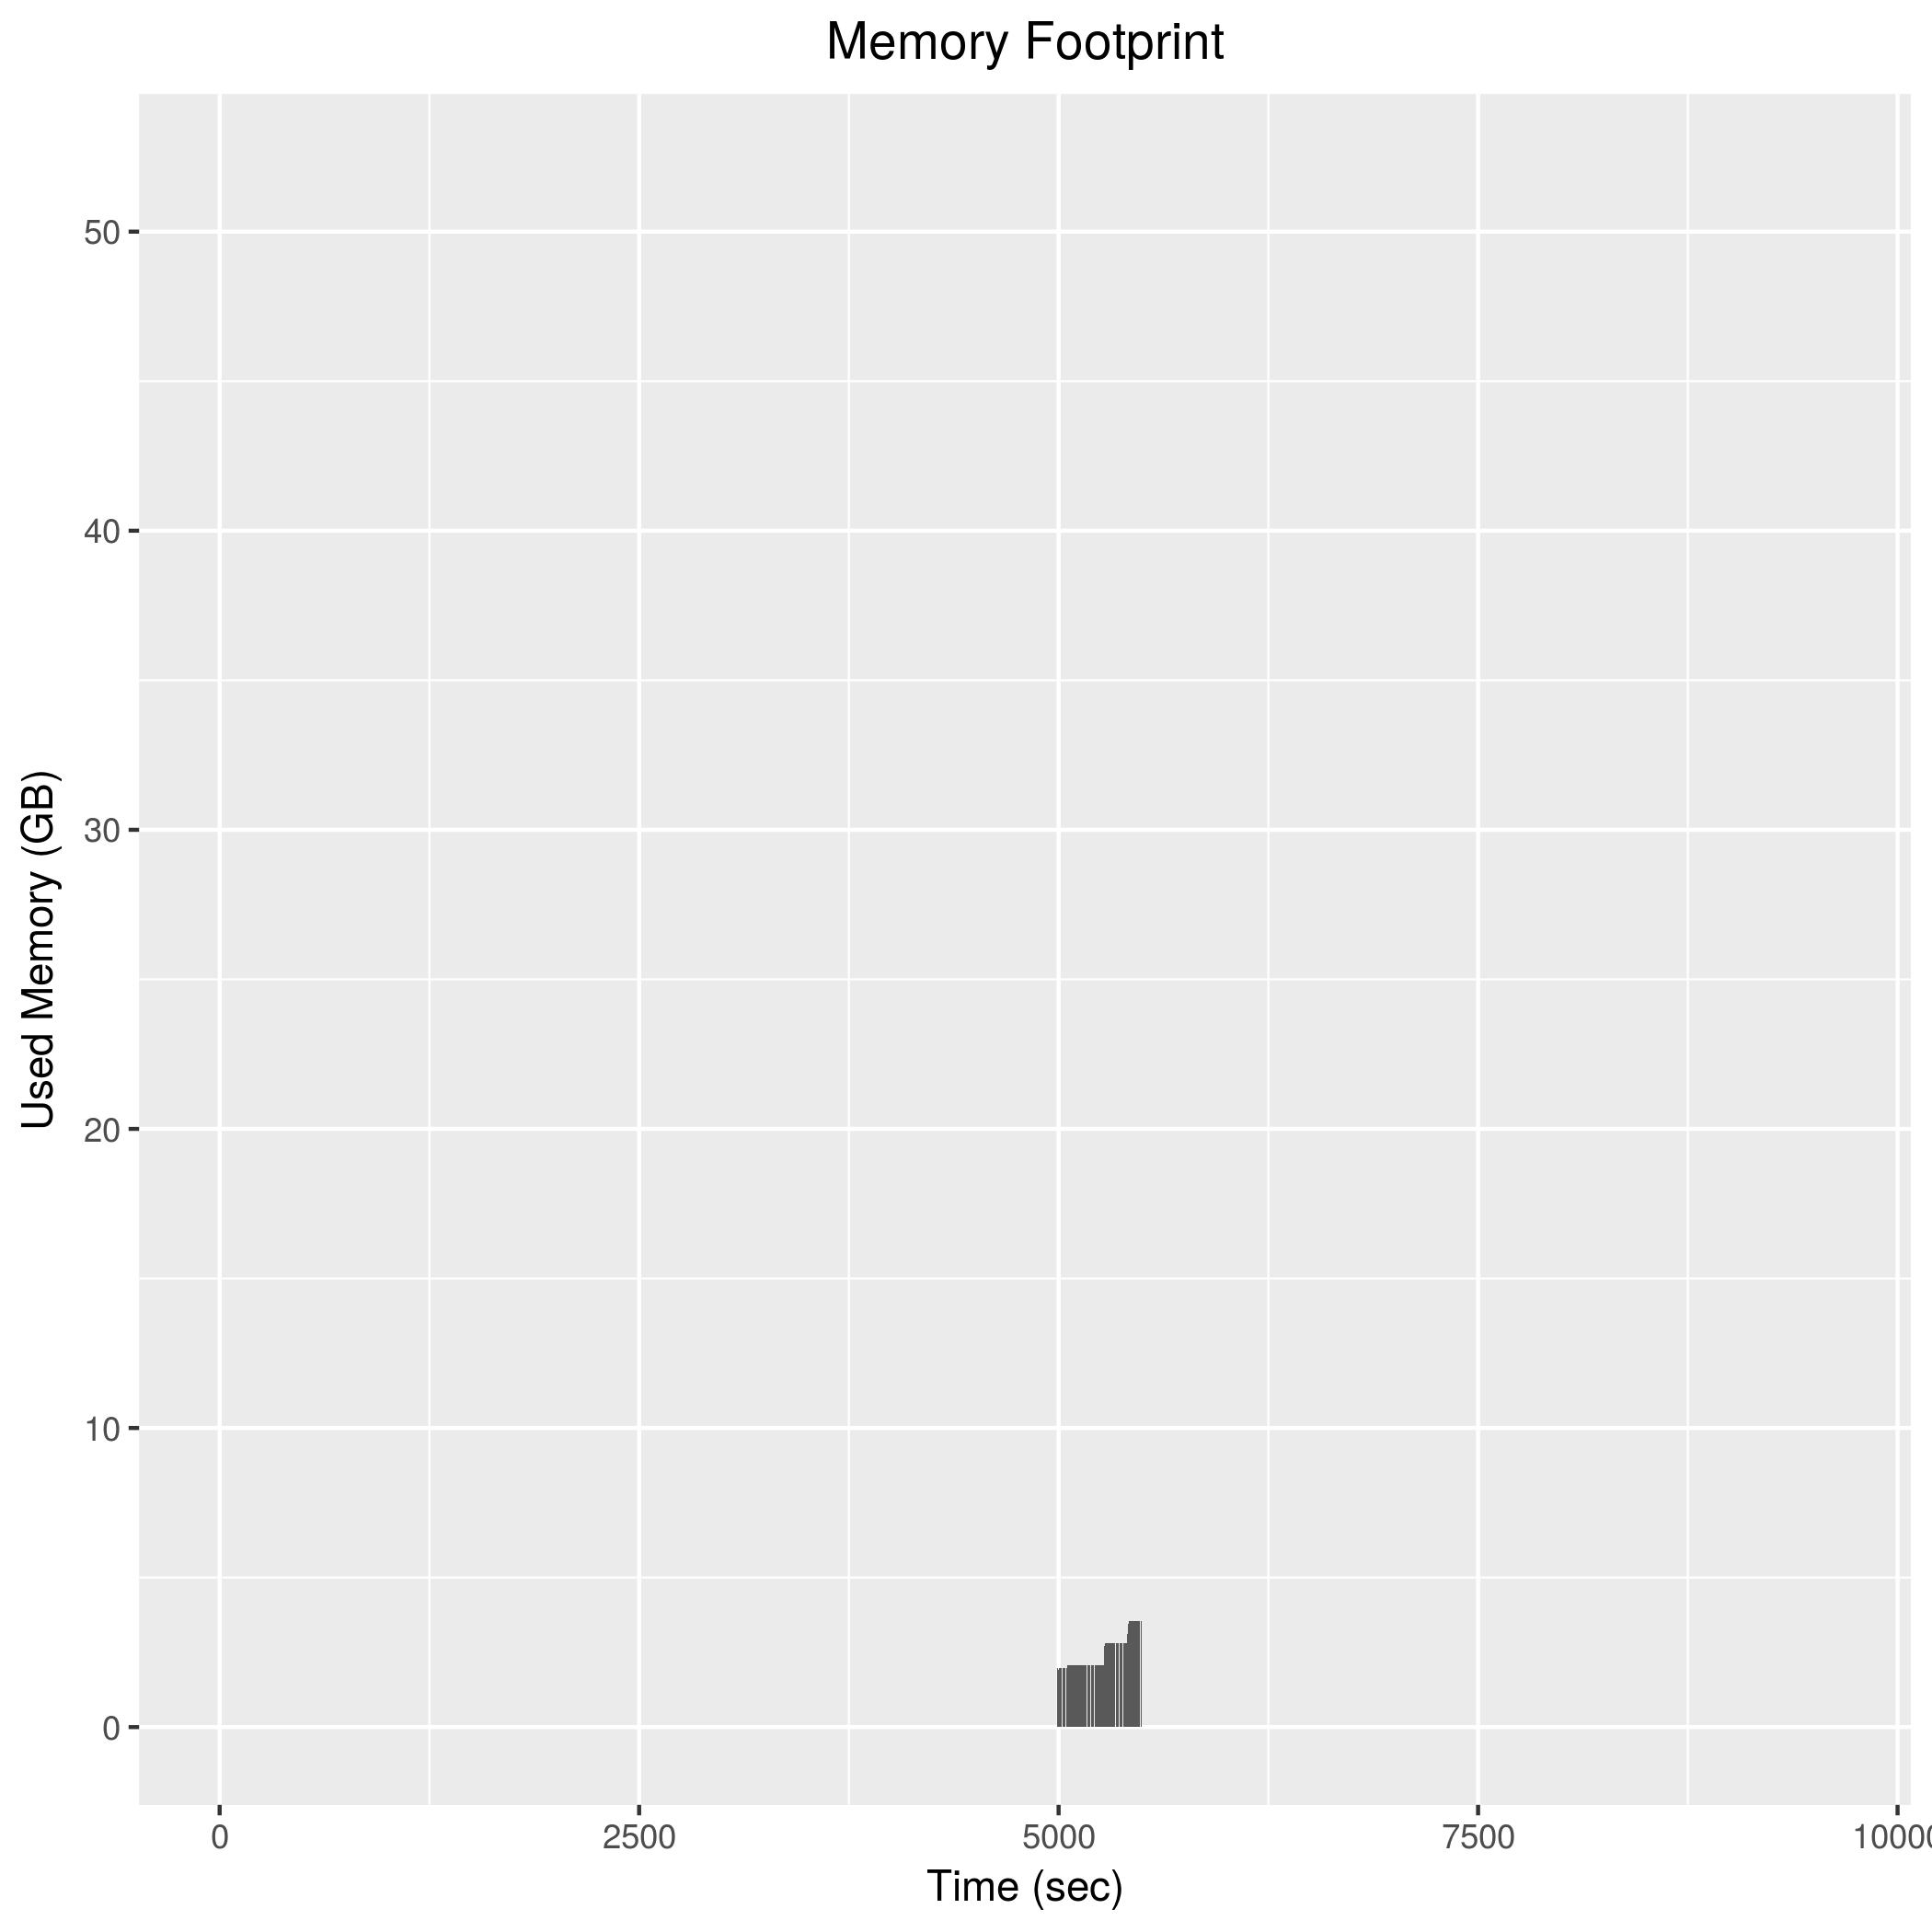

Source data for this figure (header and first rows):
4988, 1891892
4990, 1959868
4992, 1963832
4994, 1966480
4996, 1966664
4998, 1970200
5000, 1921700
5002, 1966848
5004, 1965204
5006, 1967004
5008, 1964852
5010, 1965360
5012, 1920132
5014, 1963168
5016, 1966576
5018, 1969652
5020, 1969312
5022, 1924000
5024, 1968516
5026, 1969184
5028, 1967932
5030, 1968120
5032, 1967552
5034, 1922936
5036, 1966224
5038, 1966848
5040, 1967008
5042, 1967496
5044, 1966640
5046, 1920468
5048, 1966280
5050, 1967756
5052, 2079316
5054, 2078484
5056, 2076972
5058, 2078132
5060, 2078048
5062, 2079064
5064, 2079604
5066, 2080164
5068, 2080164
5070, 2080564
5072, 2081008
5074, 2081444
5076, 2081084
5078, 2078168
5080, 2077992
5082, 2077964
5084, 2077500
5086, 2077484
5088, 2075632
5090, 2076828
5092, 2075500
5094, 2075712
5096, 2076532
5098, 2075748
5100, 2076184
5102, 2075660
5104, 2076216
5106, 2075888
5108, 2075088
... 192 more rows
